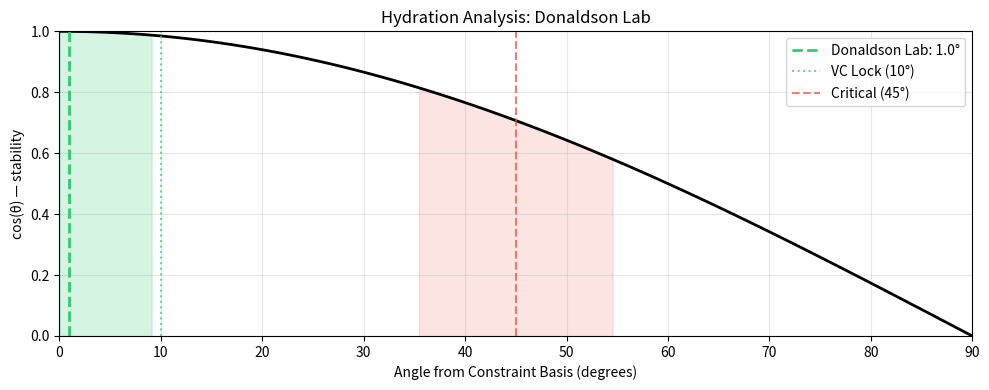

This figure's Python source:
import numpy as np
import matplotlib.pyplot as plt

# Core functions
def angle_degrees(a, b):
    cos = np.dot(a, b) / (np.linalg.norm(a) * np.linalg.norm(b))
    return np.arccos(np.clip(cos, -1.0, 1.0)) * 180 / np.pi

def lock_status(angle):
    if angle < 10:
        return {"status": "VC / GOS", "color": "#2ecc71", "emoji": "🔒✅", "recommendation": "Exceptional research program"}
    elif angle < 35:
        return {"status": "weak VC", "color": "#f1c40f", "emoji": "⚠️", "recommendation": "Needs clearer methods/metrics"}
    elif angle <= 55:
        return {"status": "IA / ZOS", "color": "#e74c3c", "emoji": "🔴💀", "recommendation": "Vague claims, likely over-hyped"}
    else:
        return {"status": "broken", "color": "#95a5a6", "emoji": "⚰️", "recommendation": "No clear research direction"}

def hydration_score(angle):
    score = max(0, min(100, 100 * (1 - angle / 90)))
    status = lock_status(angle)
    return {
        'hydration_percent': round(score, 1),
        'status': status['status'],
        'recommendation': status['recommendation'],
        'emoji': status['emoji']
    }

print("=" * 60)
print("LAB ANALYSIS: Donaldson Lab")
print("PI: Zoe Donaldson (Associate Professor, Behavioral Neuroscience)")
print("=" * 60)

# Claim vector (8 dimensions)
claim_vector = np.array([1.0, 1.0, 1.0, 1.0, 1.0, 0.95, 1.0, 1.0])
constraint_basis = np.ones(8)

angle = angle_degrees(claim_vector, constraint_basis)
status = lock_status(angle)
hydration = hydration_score(angle)

constraint_names = [
    "D1: Problem clearly stated",
    "D2: Specific biological focus",
    "D3: Methods specified",
    "D4: Comparative approach",
    "D5: Translational relevance",
    "D6: Novelty",
    "D7: Interdisciplinary",
    "D8: Public engagement"
]

print("\nConstraint adherence:\n")
for name, score in zip(constraint_names, claim_vector):
    bar = "█" * int(score * 20) + "░" * (20 - int(score * 20))
    print(f"  {name[:25]:25} {bar} {score:.0%}")

print(f"\n📐 Angle: {angle:.1f}°")
print(f"💧 Hydration: {hydration['hydration_percent']:.0f}%")
print(f"🏷️  Status: {status['status']} {status['emoji']}")
print(f"📋 Recommendation: {status['recommendation']}")
print(f"\n💡 Exceptionally well-hydrated research program — clear problem framework, distinctive model system (prairie voles), cutting-edge methods, strong translational relevance, and outstanding public engagement.")

fig, ax = plt.subplots(figsize=(10, 4))

angles_plot = np.linspace(0, 90, 100)
stability = np.cos(np.radians(angles_plot))

ax.plot(angles_plot, stability, 'k-', linewidth=2)
ax.axvline(angle, color=status['color'], linestyle='--', linewidth=2, label=f'Donaldson Lab: {angle:.1f}°')
ax.axvline(10, color='#2ecc71', linestyle=':', alpha=0.7, label='VC Lock (10°)')
ax.axvline(45, color='#e74c3c', linestyle='--', alpha=0.7, label='Critical (45°)')
ax.fill_between(angles_plot, 0, stability, where=(angles_plot < 10), alpha=0.2, color='#2ecc71')
ax.fill_between(angles_plot, 0, stability, where=(angles_plot > 35) & (angles_plot < 55), alpha=0.15, color='#e74c3c')

ax.set_xlim(0, 90)
ax.set_ylim(0, 1)
ax.set_xlabel('Angle from Constraint Basis (degrees)')
ax.set_ylabel('cos(θ) — stability')
ax.set_title('Hydration Analysis: Donaldson Lab')
ax.legend()
ax.grid(True, alpha=0.3)

plt.tight_layout()
plt.show()
